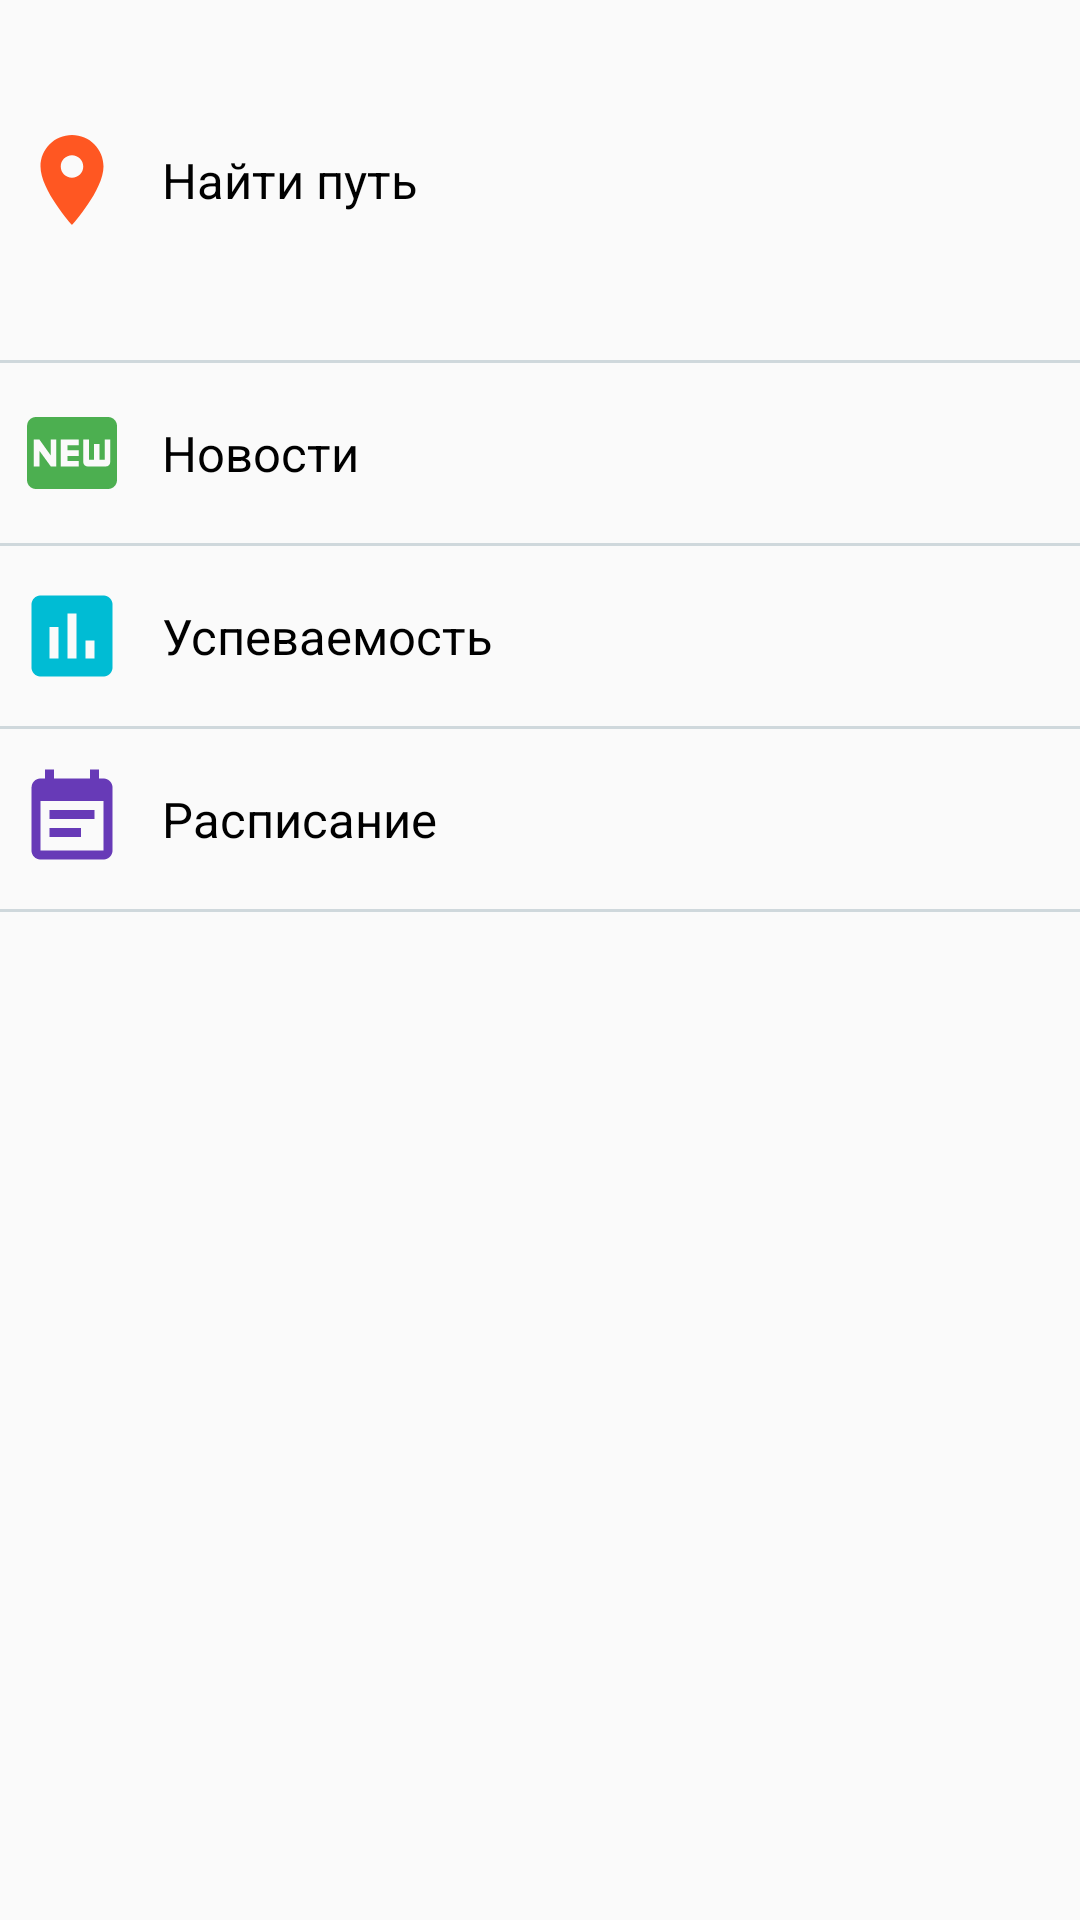

The Android layout XML behind this screen, and the referenced resources:
<!-- AndroidManifest.xml: application theme AppTheme -->
<!-- res/layout/fragment_home_student.xml -->
<?xml version="1.0" encoding="utf-8"?>
<ScrollView xmlns:android="http://schemas.android.com/apk/res/android"
    xmlns:tools="http://schemas.android.com/tools"
    android:layout_width="match_parent"
    android:layout_height="match_parent">


    <LinearLayout
        android:layout_width="match_parent"
        android:layout_height="wrap_content"
        android:orientation="vertical"
        tools:context="com.geo.navigator.UI.Home.HomeActivity">


        <FrameLayout
            android:id="@+id/s_activity_home_navigate_button_fl"
            android:layout_width="match_parent"
            android:layout_height="120dp"
            android:animateLayoutChanges="true"
            android:padding="6dp">

            <ImageView
                android:layout_width="wrap_content"
                android:layout_height="wrap_content"
                android:layout_gravity="center|start"
                android:src="@drawable/ic_place_24dp" />

            <TextView
                android:layout_width="wrap_content"
                android:layout_height="wrap_content"
                android:layout_gravity="start|center"
                android:layout_marginLeft="48dp"
                android:layout_marginStart="48dp"
                android:text="@string/activity_home_navigate"
                android:textColor="@android:color/black"
                android:textSize="8pt" />

            <ImageView
                android:layout_width="wrap_content"
                android:layout_height="wrap_content"
                android:layout_gravity="center|end"
                android:src="@drawable/ic_chevron_right_24dp" />

        </FrameLayout>

        <View
            android:layout_width="match_parent"
            android:layout_height="1dp"
            android:background="@color/background_light" />

        <FrameLayout
            android:id="@+id/s_activity_home_news_button_fl"
            android:layout_width="match_parent"
            android:layout_height="60dp"
            android:padding="6dp">

            <ImageView
                android:layout_width="wrap_content"
                android:layout_height="wrap_content"
                android:layout_gravity="center|start"
                android:src="@drawable/ic_fiber_new" />

            <TextView
                android:layout_width="wrap_content"
                android:layout_height="wrap_content"
                android:layout_gravity="start|center"
                android:layout_marginLeft="48dp"
                android:layout_marginStart="48dp"
                android:text="@string/activity_home_news"
                android:textColor="@android:color/black"
                android:textSize="8pt" />

            <ImageView
                android:layout_width="wrap_content"
                android:layout_height="wrap_content"
                android:layout_gravity="center|end"
                android:src="@drawable/ic_chevron_right_24dp" />

        </FrameLayout>

        <View
            android:layout_width="match_parent"
            android:layout_height="1dp"
            android:background="@color/background_light" />

        <FrameLayout
            android:id="@+id/s_activity_home_progress_button_fl"
            android:layout_width="match_parent"
            android:layout_height="60dp"
            android:padding="6dp">

            <ImageView
                android:layout_width="wrap_content"
                android:layout_height="wrap_content"
                android:layout_gravity="center|start"
                android:src="@drawable/ic_insert_chart_" />

            <TextView
                android:layout_width="wrap_content"
                android:layout_height="wrap_content"
                android:layout_gravity="start|center"
                android:layout_marginLeft="48dp"
                android:layout_marginStart="48dp"
                android:text="@string/activity_home_progress"
                android:textColor="@android:color/black"
                android:textSize="8pt" />

            <ImageView
                android:layout_width="wrap_content"
                android:layout_height="wrap_content"
                android:layout_gravity="center|end"
                android:src="@drawable/ic_chevron_right_24dp" />

        </FrameLayout>

        <View
            android:layout_width="match_parent"
            android:layout_height="1dp"
            android:background="@color/background_light" />

        <FrameLayout
            android:id="@+id/s_activity_home_schedule_button_fl"
            android:layout_width="match_parent"
            android:layout_height="60dp"
            android:padding="6dp">

            <ImageView
                android:layout_width="wrap_content"
                android:layout_height="wrap_content"
                android:layout_gravity="center|start"
                android:src="@drawable/ic_event_note_zzz" />

            <TextView
                android:layout_width="wrap_content"
                android:layout_height="wrap_content"
                android:layout_gravity="start|center"
                android:layout_marginLeft="48dp"
                android:layout_marginStart="48dp"
                android:text="@string/activity_home_schedule"
                android:textColor="@android:color/black"
                android:textSize="8pt" />

            <ImageView
                android:layout_width="wrap_content"
                android:layout_height="wrap_content"
                android:layout_gravity="center|end"
                android:src="@drawable/ic_chevron_right_24dp" />

        </FrameLayout>

        <View
            android:layout_width="match_parent"
            android:layout_height="1dp"
            android:background="@color/background_light" />

    </LinearLayout>
</ScrollView>
<!-- resources referenced by this layout -->
<resources>
  <color name="background_light">#cfd8dc</color>
  <!-- drawable ic_event_note_zzz (drawable) -->
  <vector android:height="36dp"
      android:viewportHeight="24.0"
      android:viewportWidth="24.0"
      android:width="36dp"
      xmlns:android="http://schemas.android.com/apk/res/android">
      <path android:fillColor="#FF673ab7"
          android:pathData="M17,10L7,10v2h10v-2zM19,3h-1L18,1h-2v2L8,3L8,1L6,1v2L5,3c-1.11,0 -1.99,0.9 -1.99,2L3,19c0,1.1 0.89,2 2,2h14c1.1,0 2,-0.9 2,-2L21,5c0,-1.1 -0.9,-2 -2,-2zM19,19L5,19L5,8h14v11zM14,14L7,14v2h7v-2z"/>
  </vector>
  <!-- drawable ic_fiber_new (drawable) -->
  <vector android:height="36dp" android:viewportHeight="24.0"
      android:viewportWidth="24.0" android:width="36dp" xmlns:android="http://schemas.android.com/apk/res/android">
      <path android:fillColor="#FF4caf50" android:pathData="M20,4L4,4c-1.11,0 -1.99,0.89 -1.99,2L2,18c0,1.11 0.89,2 2,2h16c1.11,0 2,-0.89 2,-2L22,6c0,-1.11 -0.89,-2 -2,-2zM8.5,15L7.3,15l-2.55,-3.5L4.75,15L3.5,15L3.5,9h1.25l2.5,3.5L7.25,9L8.5,9v6zM13.5,10.26L11,10.26v1.12h2.5v1.26L11,12.64v1.11h2.5L13.5,15h-4L9.5,9h4v1.26zM20.5,14c0,0.55 -0.45,1 -1,1h-4c-0.55,0 -1,-0.45 -1,-1L14.5,9h1.25v4.51h1.13L16.88,9.99h1.25v3.51h1.12L19.25,9h1.25v5z"/>
  </vector>
  <!-- drawable ic_insert_chart_ (drawable) -->
  <vector android:height="36dp" android:viewportHeight="24.0"
      android:viewportWidth="24.0" android:width="36dp" xmlns:android="http://schemas.android.com/apk/res/android">
      <path android:fillColor="#FF00bcd4" android:pathData="M19,3L5,3c-1.1,0 -2,0.9 -2,2v14c0,1.1 0.9,2 2,2h14c1.1,0 2,-0.9 2,-2L21,5c0,-1.1 -0.9,-2 -2,-2zM9,17L7,17v-7h2v7zM13,17h-2L11,7h2v10zM17,17h-2v-4h2v4z"/>
  </vector>
  <!-- drawable ic_place_24dp (drawable) -->
  <vector android:height="36dp" android:viewportHeight="24.0"
      android:viewportWidth="24.0" android:width="36dp" xmlns:android="http://schemas.android.com/apk/res/android">
      <path android:fillColor="#FFff5722" android:pathData="M12,2C8.13,2 5,5.13 5,9c0,5.25 7,13 7,13s7,-7.75 7,-13c0,-3.87 -3.13,-7 -7,-7zM12,11.5c-1.38,0 -2.5,-1.12 -2.5,-2.5s1.12,-2.5 2.5,-2.5 2.5,1.12 2.5,2.5 -1.12,2.5 -2.5,2.5z"/>
  </vector>
  <string name="activity_home_navigate">Найти путь</string>
  <string name="activity_home_news">Новости</string>
  <string name="activity_home_progress">Успеваемость</string>
  <string name="activity_home_schedule">Расписание</string>
  <style name="AppTheme" parent="Theme.AppCompat.Light.DarkActionBar">
          
          <item name="colorPrimary">@color/colorPrimary</item>
          <item name="colorPrimaryDark">@color/colorPrimaryDark</item>
          <item name="colorAccent">@color/colorAccent</item>
      </style>
  <color name="colorPrimary">#546e7a</color>
  <color name="colorPrimaryDark">#455a64</color>
  <color name="colorAccent">#ffab00</color>
</resources>
